2-way image classification set "augmented" from GitHub (snarfnet/fukusou-kion); label vocabulary: not tsuchinoko, tsuchinoko candidate.

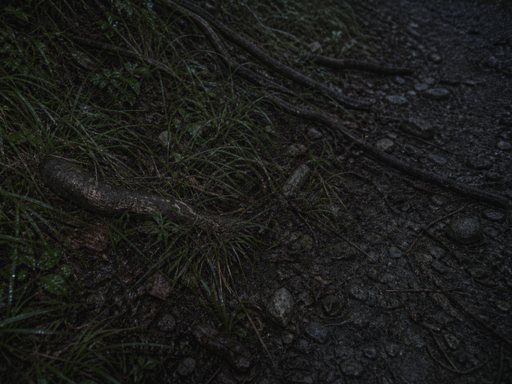
Label: not tsuchinoko

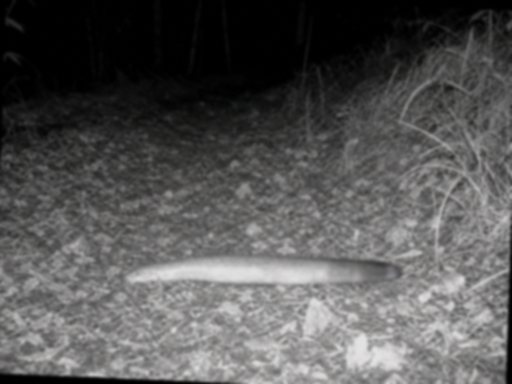
Label: tsuchinoko candidate

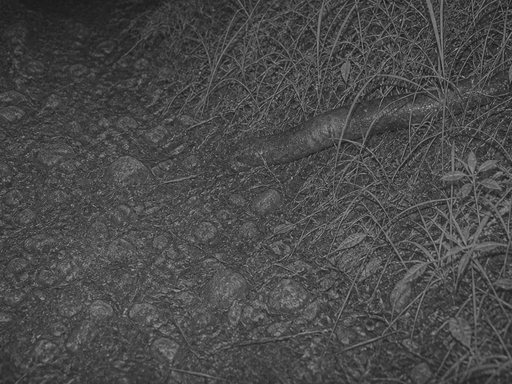
Label: not tsuchinoko

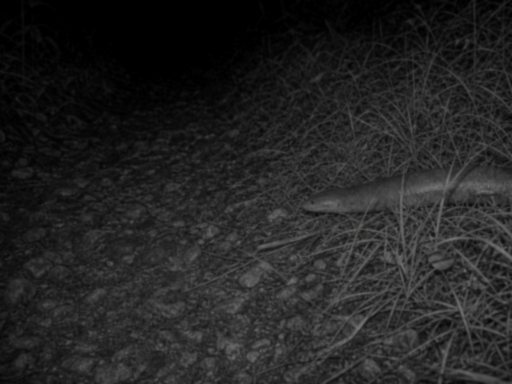
Label: tsuchinoko candidate

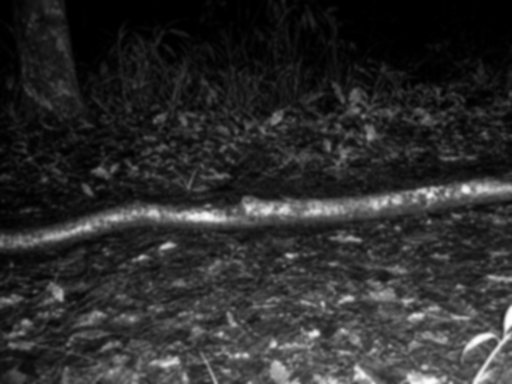
Label: not tsuchinoko

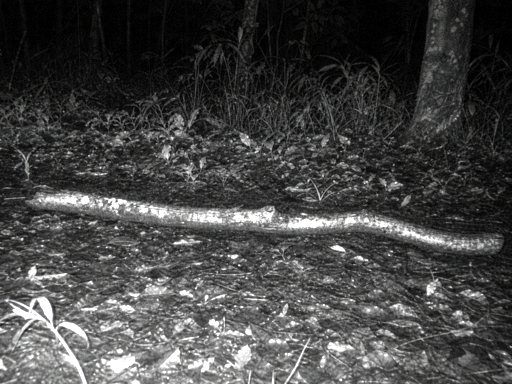
Label: tsuchinoko candidate
